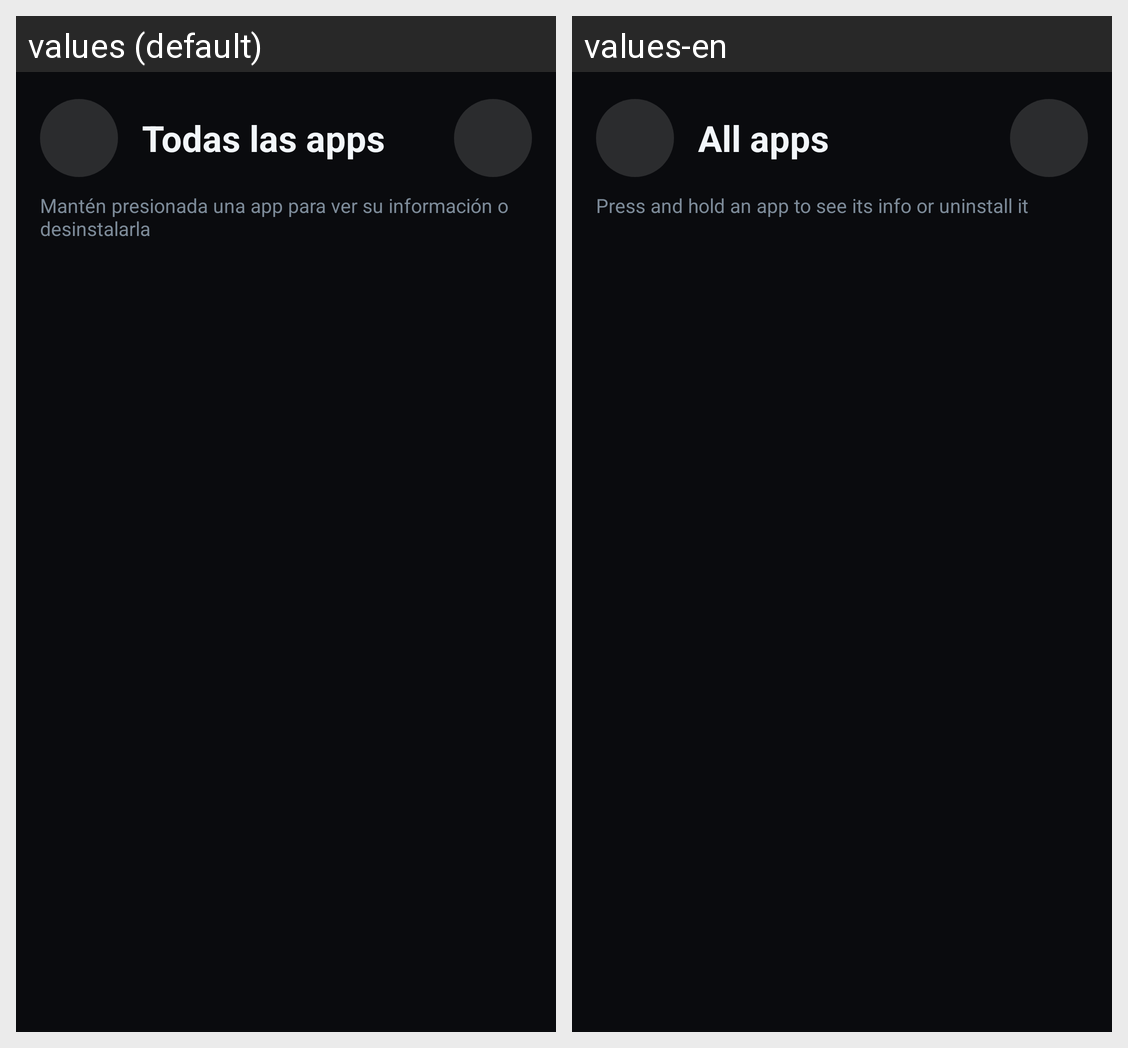

Translations of the strings shown on this Android screen, per locale in the grid:
Android screen res/layout/activity_apps.xml rendered under 2 locales, left to right: values (default), values-en. Device: Nexus 5 (rendered at 1080×1920; each locale shown at half size, 540×960, under a caption strip naming it); theme Theme.Velora.
Strings drawn on this screen, with the default value and each locale's value (text and hints the layout hard-codes, and strings that could not be matched under every locale, appear in the picture but are not listed):

all_apps
  values: Todas las apps
  values-en: All apps

hint_info
  values: Mantén presionada una app para ver su información o desinstalarla
  values-en: Press and hold an app to see its info or uninstall it
